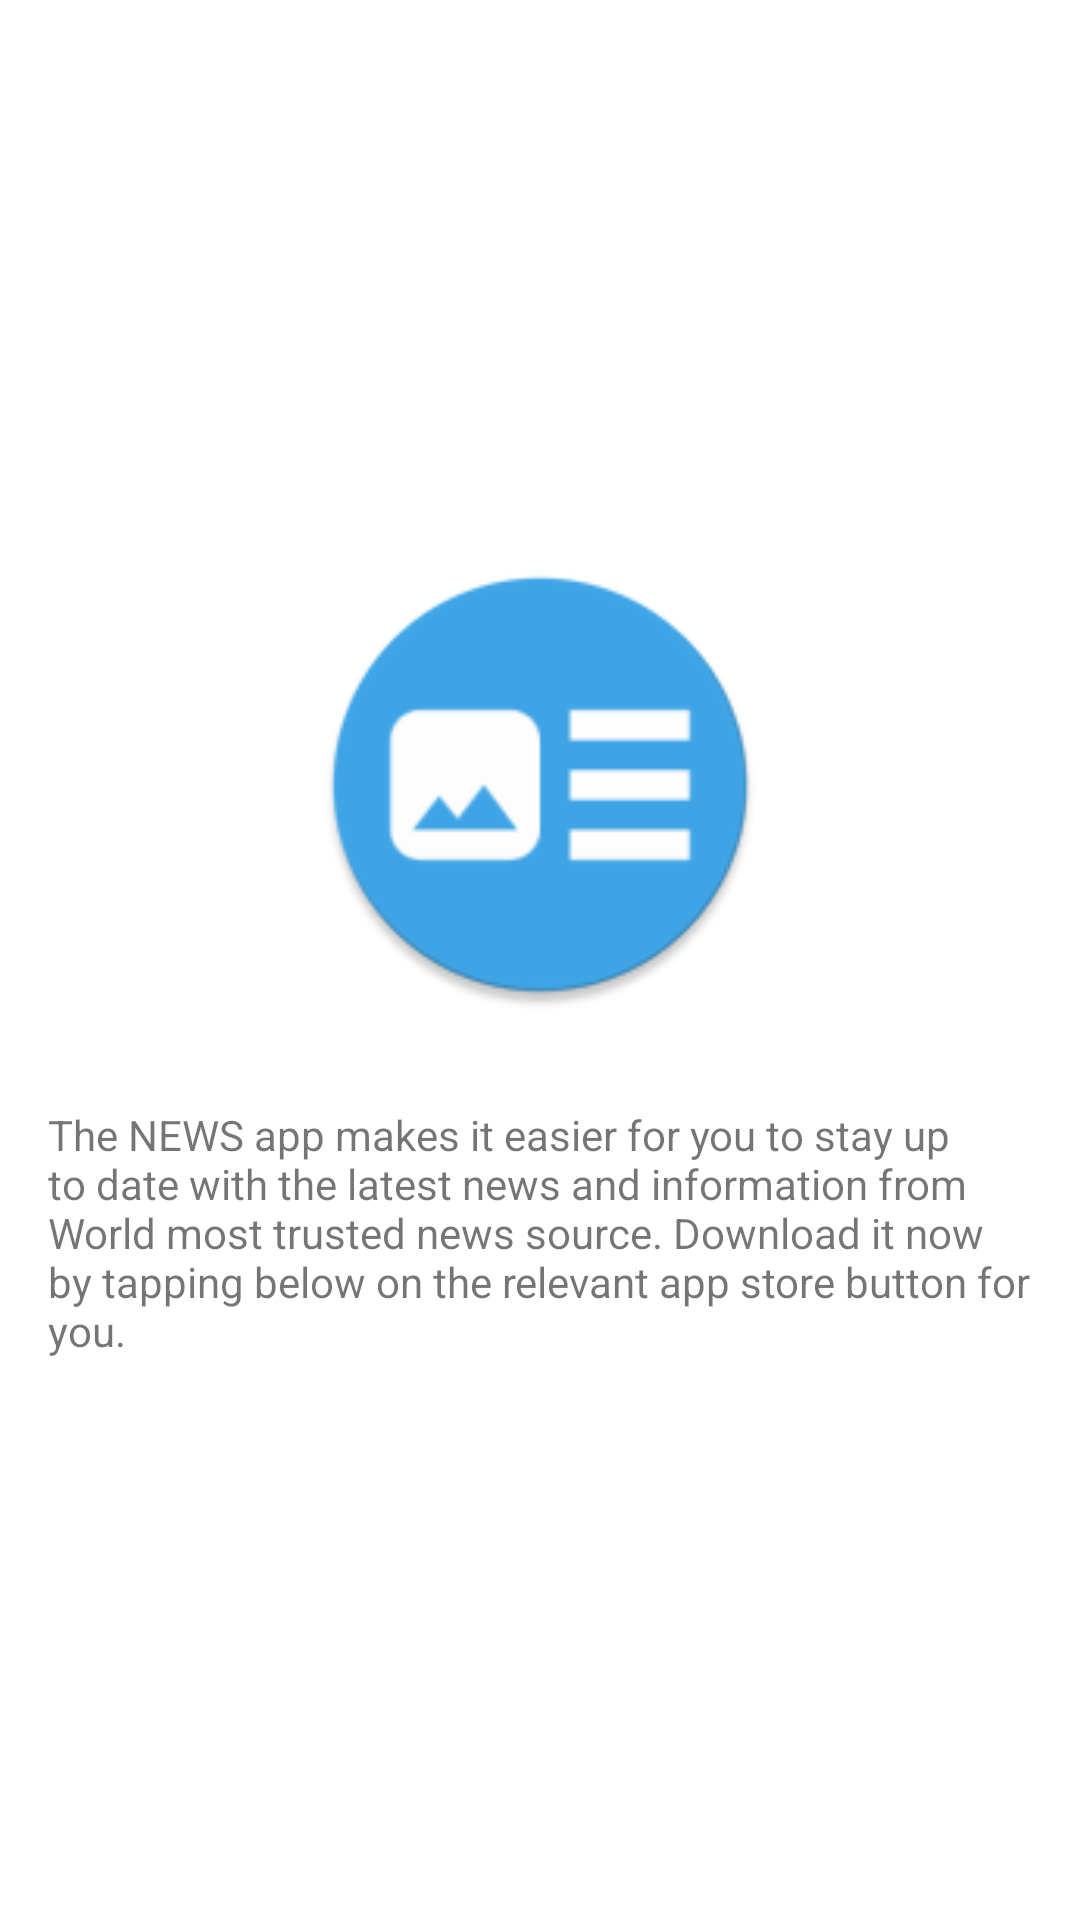

This screen was rendered from an Android layout file. Write that file and the resources it references.
<!-- AndroidManifest.xml: application theme AppTheme -->
<!-- res/layout/about_fragment.xml -->
<?xml version="1.0" encoding="utf-8"?>
<FrameLayout xmlns:android="http://schemas.android.com/apk/res/android"
    xmlns:tools="http://schemas.android.com/tools"
    android:layout_width="match_parent"
    android:layout_height="match_parent"
    tools:context=".ui.about.About">

    <LinearLayout
        android:layout_width="match_parent"
        android:layout_height="match_parent"
        android:gravity="center"
        android:orientation="vertical">

        <ImageView
            android:layout_margin="16dp"
            android:layout_width="150dp"
            android:layout_height="150dp"
            android:src="@mipmap/ic_launcher_round" />


        <TextView
            android:layout_width="wrap_content"
            android:layout_height="wrap_content"
            android:layout_margin="16dp"
            android:text="@string/about" />
    </LinearLayout>

</FrameLayout>
<!-- resources referenced by this layout -->
<resources>
  <!-- mipmap ic_launcher_round: png bitmap (mipmap-hdpi, 2976 bytes) -->
  <string name="about">The NEWS app makes it easier for you to stay up to date with the latest news and information from World most trusted news source. Download it now by tapping below on the relevant app store button for you.</string>
</resources>
